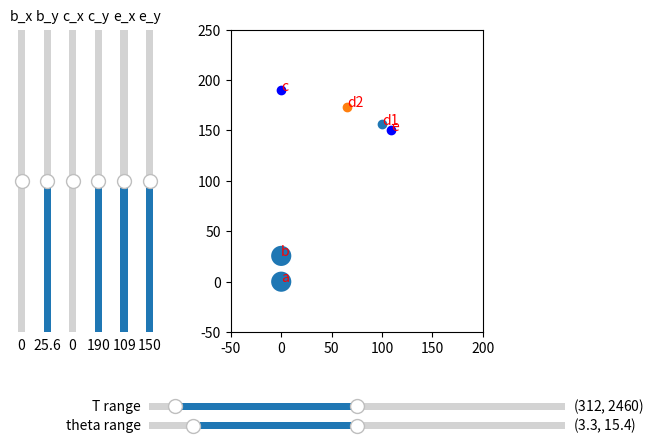

Recreate this plot in Python. (Note: this script raises an exception after producing the figure.)
import numpy as np
import matplotlib.pyplot as plt
from matplotlib.widgets import Slider, RangeSlider


# model
# all dimentions mm, Newtons and degreese
r = 10
x = {"a": [0, 0],
     "b": [0, 25.6],
     "c": [0, 190],
     "e": [109, 150]}
theta = [3.3, 15.4]
T = [2460, 312]


def xd(index):
    t = np.deg2rad(theta[index])
    xd = np.matmul(np.array([[np.cos(t), -np.sin(t)], [np.sin(t), np.cos(t)]]), x["e"])
    return xd


def vec(start, end, index=0):
    y = dict(x)
    y["d"] = xd(index)
    return np.array(y[end]) - np.array(y[start])


def A(index):
    return 2 * r + np.cross(vec("a", "b", index), vec("b", "d", index)) / np.linalg.norm(vec("b", "d", index))


def B(index):
    return np.cross(vec("a", "c", index), vec("c", "d", index)) / np.linalg.norm(vec("c", "d", index))


def e_0():
    X1 = B(0) * A(1) * T[1]
    X2 = B(1) * A(0) * T[0]
    e_0 = (X1 * np.linalg.norm(vec("c", "d", 0)) - X2 * np.linalg.norm(vec("c", "d", 1))) / (X1 - X2)
    return e_0


def spring_constant(index, e_0):
    K = -T[index] * A(index) / (B(index) * (np.linalg.norm(vec("c", "d", index)) - e_0))
    return K


def Moment_about_a(i, K, solved_e_0):
    p1 = 2 * T[i] * r
    print(f"2TR is: {p1}")
    p2 = T[i] * np.cross(vec("a", "b", i), vec("b", "d", i)) / np.linalg.norm(vec("b", "d", i))
    print(f"T(Vab X Vbd^) is: {p2}")
    p3 = K * (1 - solved_e_0 / (np.linalg.norm(vec("c", "d", i)))) * np.cross(vec("a", "c", i), vec("c", "d", i))
    print(f"K term is is: {p3}")
    print(f"M(a) = {p1 + p2 + p3}")
    return p1 + p2 + p3


# view
# plotting to help with debugging/sanity checking
fig = plt.figure()
ax = fig.add_subplot(111)
ax.set_xlim(-50, 200)
ax.set_ylim(-50, 250)
ax.set_aspect('equal')

# fixed points
for point in [x["a"], x["b"]]:
    circle = plt.Circle(point, r, fill=True)
    ax.add_artist(circle)
x_points = []
x_points += ax.plot(x["c"][0], x["c"][1], "bo")
x_points += ax.plot(x["e"][0], x["e"][1], "bo")

# moving features
for i in range(2):
    x_points += ax.plot(xd(i)[0], xd(i)[1], "o")

x["d1"] = list(xd(0))
x["d2"] = list(xd(1))
annotations = []
for point in x:
    annotations += [ax.annotate(point, (x[point]), color="r")]

solution = plt.text(60, .025, f' ')



# sliders
fig.subplots_adjust(left=0.25, bottom=0.25)
sliders = []
for i, point in enumerate(["b", "c", "e"]):
    axl = fig.add_axes([0.04 + 0.08 * i, 0.25, 0.0225, 0.63])
    print(f"x = : {x[point][0]}")
    sliders += [Slider(
        ax=axl,
        label=f"{point}_x",
        valmin=0,
        valmax=2*x[point][0],
        valinit=x[point][0],
        orientation="vertical")]
    axl = fig.add_axes([0.08 + 0.08 * i, 0.25, 0.0225, 0.63])
    sliders += [Slider(
        ax=axl,
        label=f"{point}_y",
        valmin=0,
        valmax=2*x[point][1],
        valinit=x[point][1],
        orientation="vertical")]
for i, var in enumerate([theta, T]):
    axl = fig.add_axes([0.25, 0.04 + 0.04 * i, 0.65, 0.03])
    sliders += [RangeSlider(
        ax=axl,
        label=f"{['theta', 'T'][i]} range",
        valmin=0,
        valmax=2*max(var),
        valinit=var)]

def update(var):
    global theta, T
    for i, point in enumerate(["b", "c", "e"]):
        # print(sliders[int(2*i)].val)
        x[point][0] = sliders[int(2*i)].val
        x[point][1] = sliders[2*i+1].val
    theta = [sliders[-2].val[0], sliders[-2].val[1]]
    T = [sliders[-1].val[1], sliders[-1].val[0]]
    x["d1"] = list(xd(0))
    x["d2"] = list(xd(1))

    x_points[0].set_data(*x["c"])
    x_points[1].set_data(*x["e"])
    x_points[2].set_data(*x["d1"])
    x_points[3].set_data(*x["d2"])
    for i, point in enumerate(x):
        annotations[i].set_position(x[point])
    e0 = e_0()
    k = spring_constant(0, e0)
    solution.set_text(f'e_0 = {e_0()} \n'
                      f'K = {spring_constant(0, e_0())}\n'
                      f'Extension range > {- e_0() + np.linalg.norm(vec("c", "e"))}')

for slider in sliders:
    slider.on_changed(update)

# plot linearity of result maybe

e0 = e_0()
k = spring_constant(0, e0)
print(e0, k)
k = spring_constant(1, e0)
print(e0, k)
# Moment_about_a(0, k, e0)
update(0)
plt.show()

